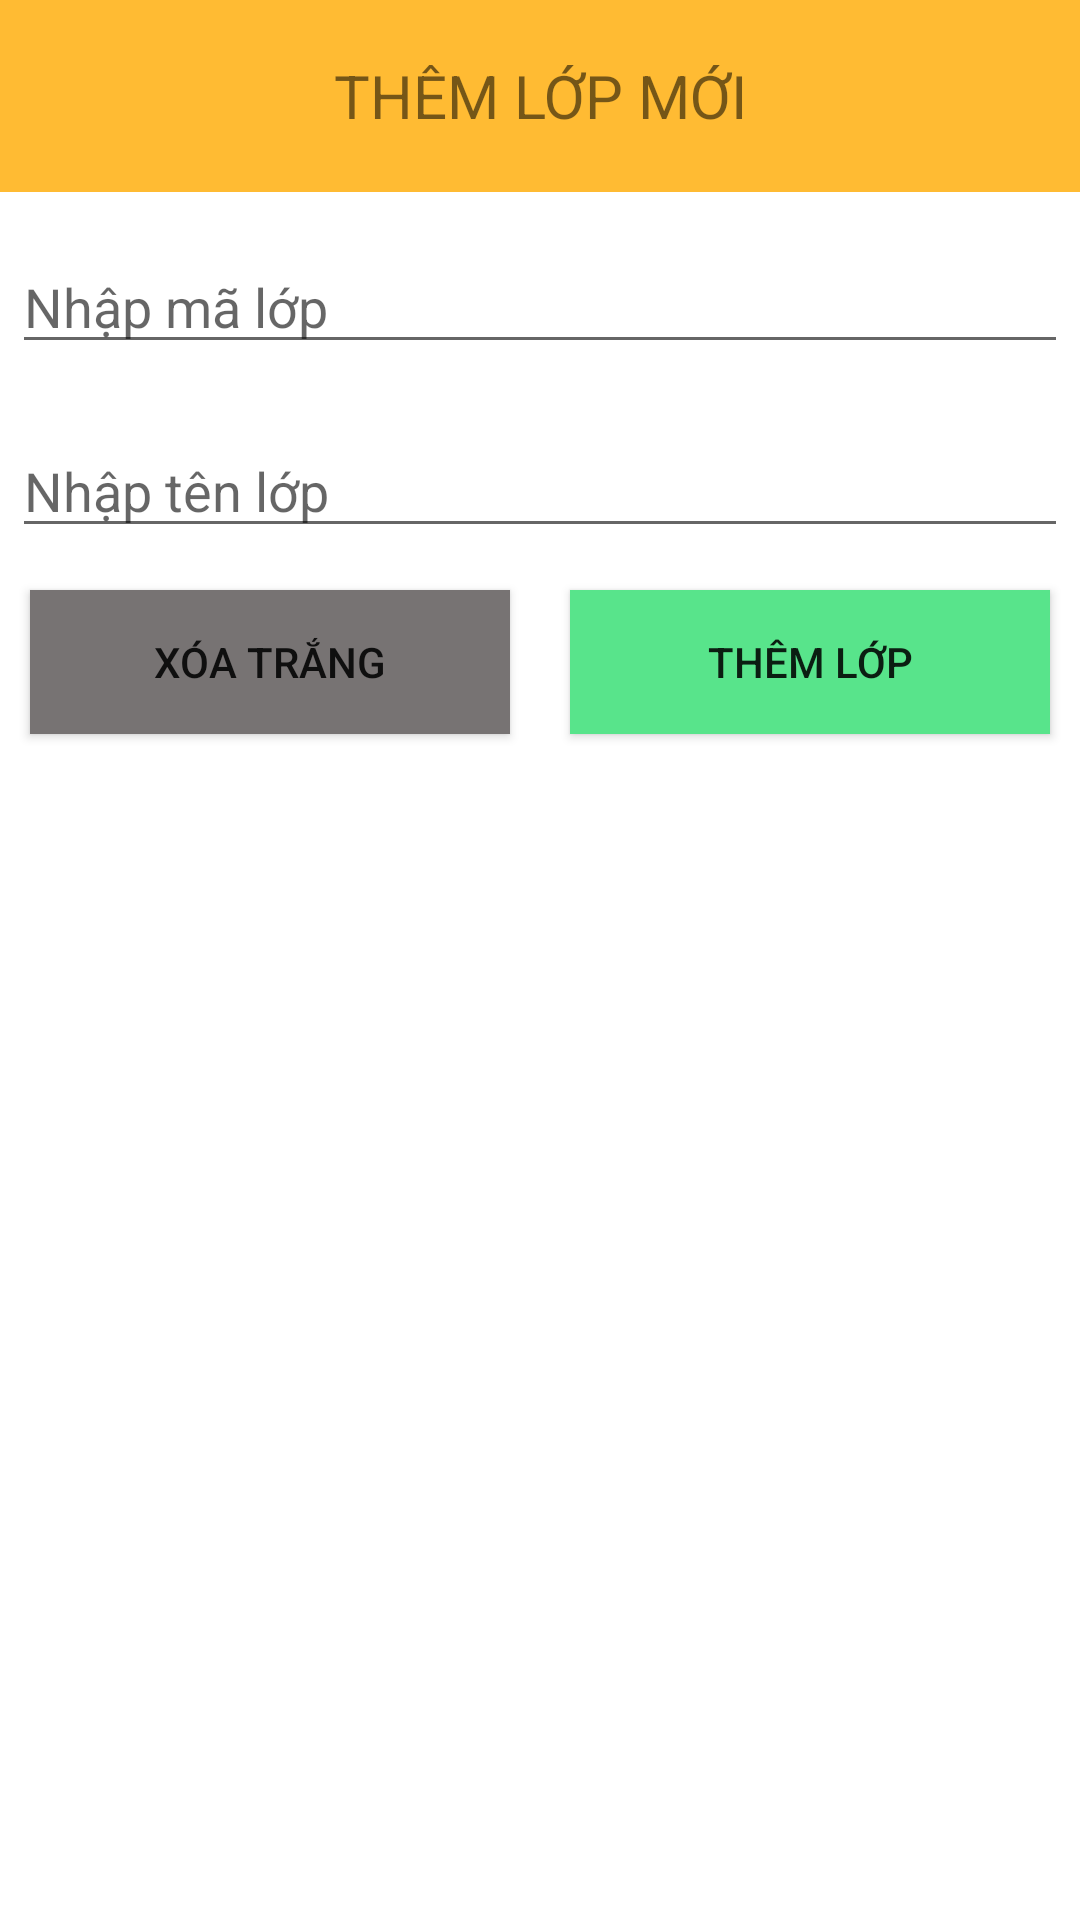

Here is an Android app screen rendered from its layout file. Give the layout XML and the strings, colors and styles it references.
<!-- AndroidManifest.xml: application theme Theme.FPL_ASM_AndroidCB -->
<!-- res/layout/dialog_add_classes.xml -->
<?xml version="1.0" encoding="utf-8"?>
<LinearLayout xmlns:android="http://schemas.android.com/apk/res/android"
    android:layout_width="match_parent"
    android:layout_height="wrap_content"
    xmlns:app="http://schemas.android.com/apk/res-auto"
    android:orientation="vertical">

    <TextView
        android:id="@+id/title"
        android:layout_width="match_parent"
        android:layout_height="64dp"
        android:background="#FFBB33"
        android:gravity="center"
        android:text="@string/them_lop_moi"
        android:textSize="20sp" />

    <EditText
        android:id="@+id/edtMaLop"
        android:layout_width="match_parent"
        android:layout_height="wrap_content"
        android:layout_marginLeft="4dp"
        android:layout_marginTop="16dp"
        android:layout_marginRight="4dp"
        android:layout_marginBottom="4dp"
        android:hint="@string/nhap_ma_lop" />

    <EditText
        android:id="@+id/edtTenLop"
        android:layout_width="match_parent"
        android:layout_height="wrap_content"
        android:layout_marginLeft="4dp"
        android:layout_marginTop="16dp"
        android:layout_marginRight="4dp"
        android:layout_marginBottom="4dp"
        android:hint="@string/nhap_ten_lop" />

    <LinearLayout
        android:layout_width="match_parent"
        android:layout_height="wrap_content">

        <Button
            android:id="@+id/btnClear"
            android:layout_width="0dp"
            android:layout_height="wrap_content"
            app:backgroundTint="@null"
            android:layout_margin="10dp"
            android:layout_weight="1"
            android:background="#777373"
            android:text="@string/xoa_trang"/>

        <Button
            android:id="@+id/btnAdd"
            android:layout_width="0dp"
            android:layout_height="wrap_content"
            app:backgroundTint="@null"
            android:layout_margin="10dp"
            android:layout_weight="1"
            android:background="#58E48B"
            android:text="@string/them_lop"/>
    </LinearLayout>
</LinearLayout>
<!-- resources referenced by this layout -->
<resources>
  <string name="nhap_ma_lop">Nhập mã lớp</string>
  <string name="nhap_ten_lop">Nhập tên lớp</string>
  <string name="them_lop">Thêm lớp</string>
  <string name="them_lop_moi">THÊM LỚP MỚI</string>
  <string name="xoa_trang">Xóa trắng</string>
  <style name="Theme.FPL_ASM_AndroidCB" parent="Theme.MaterialComponents.DayNight.NoActionBar">
          
          <item name="colorPrimary">@color/purple_500</item>
          <item name="colorPrimaryVariant">@color/purple_700</item>
          <item name="colorOnPrimary">@color/white</item>
          
          <item name="colorSecondary">@color/teal_200</item>
          <item name="colorSecondaryVariant">@color/teal_700</item>
          <item name="colorOnSecondary">@color/black</item>
          
          <item name="android:statusBarColor" tools:targetApi="l">?attr/colorPrimaryVariant</item>
          
      </style>
  <!-- not gathered from this repository: default colours our renderer supplied (Android Studio template values) -->
  <color name="purple_500">#FF6200EE</color>
  <color name="purple_700">#FF3700B3</color>
  <color name="teal_200">#FF03DAC5</color>
  <color name="teal_700">#FF018786</color>
  <color name="black">#FF000000</color>
  <color name="white">#FFFFFFFF</color>
</resources>
